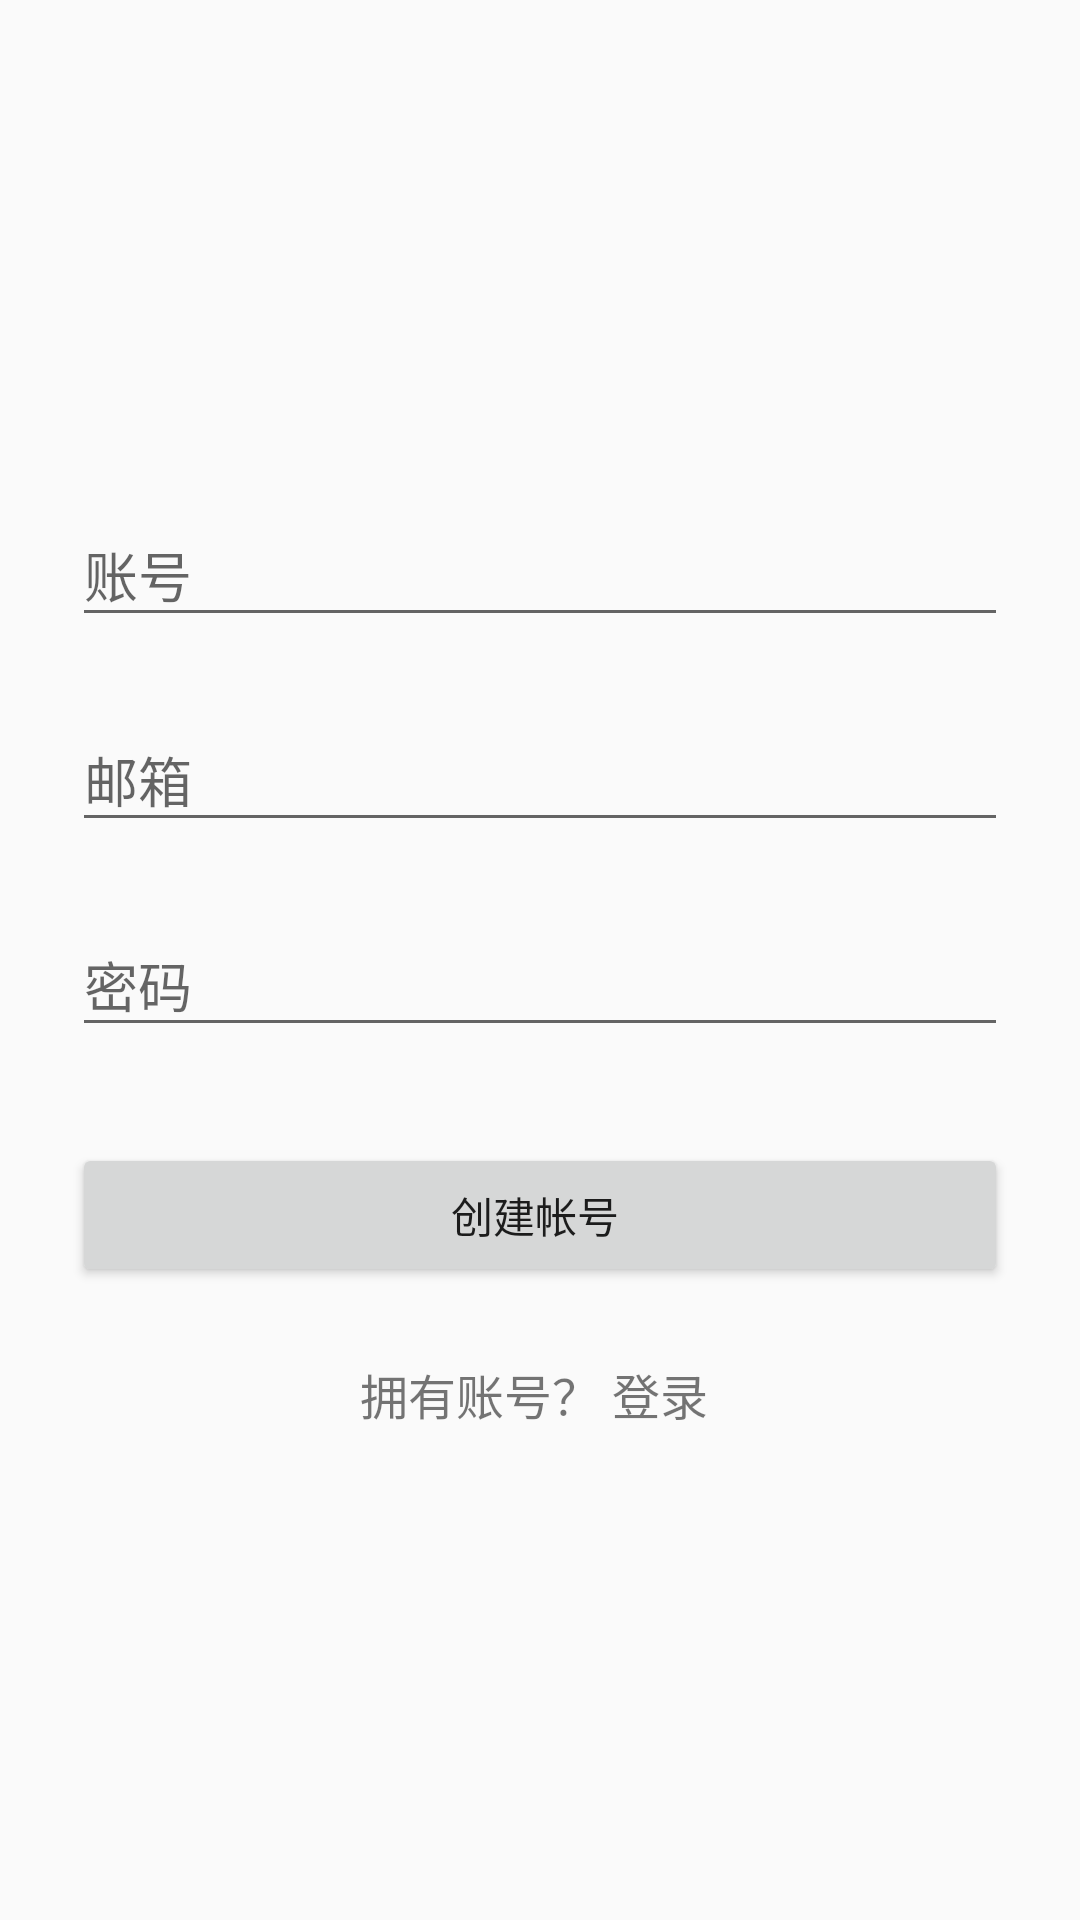

Produce the Android XML layout that renders to this screen, including the resource entries it uses.
<!-- AndroidManifest.xml: application theme AppTheme -->
<!-- res/layout/activity_registered.xml -->
<?xml version="1.0" encoding="utf-8"?>
<ScrollView
    xmlns:android="http://schemas.android.com/apk/res/android"
    android:layout_width="match_parent"
    android:layout_height="fill_parent"
    android:fitsSystemWindows="true">

    <LinearLayout
        android:orientation="vertical"
        android:layout_width="match_parent"
        android:layout_height="wrap_content"
        android:paddingTop="56dp"
        android:paddingLeft="24dp"
        android:paddingRight="24dp">

        <ImageView android:src="@mipmap/ic_launcher"
                   android:layout_width="wrap_content"
                   android:layout_height="72dp"
                   android:layout_marginBottom="24dp"
                   android:layout_gravity="center_horizontal" />

        
        <android.support.design.widget.TextInputLayout
            android:layout_width="match_parent"
            android:layout_height="wrap_content"
            android:layout_marginTop="8dp"
            android:layout_marginBottom="8dp">
            <EditText android:id="@+id/input_name"
                      android:layout_width="match_parent"
                      android:layout_height="wrap_content"
                      android:inputType="textCapWords"
                      android:hint="@string/registered_name" />
        </android.support.design.widget.TextInputLayout>

        
        <android.support.design.widget.TextInputLayout
            android:layout_width="match_parent"
            android:layout_height="wrap_content"
            android:layout_marginTop="8dp"
            android:layout_marginBottom="8dp">
            <EditText android:id="@+id/input_email"
                      android:layout_width="match_parent"
                      android:layout_height="wrap_content"
                      android:inputType="textEmailAddress"
                      android:hint="@string/registered_email" />
        </android.support.design.widget.TextInputLayout>

        
        <android.support.design.widget.TextInputLayout
            android:layout_width="match_parent"
            android:layout_height="wrap_content"
            android:layout_marginTop="8dp"
            android:layout_marginBottom="8dp">
            <EditText android:id="@+id/input_password"
                      android:layout_width="match_parent"
                      android:layout_height="wrap_content"
                      android:inputType="textPassword"
                      android:hint="@string/registered_password"/>
        </android.support.design.widget.TextInputLayout>

        
        <android.support.v7.widget.AppCompatButton
            android:id="@+id/btn_signup"
            android:layout_width="fill_parent"
            android:layout_height="wrap_content"
            android:layout_marginTop="24dp"
            android:layout_marginBottom="24dp"
            android:padding="12dp"
            android:text="@string/registered_create"/>

        <TextView android:id="@+id/link_login"
                  android:layout_width="fill_parent"
                  android:layout_height="wrap_content"
                  android:layout_marginBottom="24dp"
                  android:text="@string/registered_login"
                  android:gravity="center"
                  android:textSize="16dip"/>

    </LinearLayout>
</ScrollView>
<!-- resources referenced by this layout -->
<resources>
  <string name="registered_create">"创建帐号 "</string>
  <string name="registered_email">"邮箱 "</string>
  <string name="registered_login">"拥有账号？ 登录 "</string>
  <string name="registered_name">"账号 "</string>
  <string name="registered_password">"密码 "</string>
  <style name="AppTheme" parent="Theme.AppCompat.Light.DarkActionBar">
          
          <item name="colorPrimary">@color/colorPrimary</item>
          <item name="colorPrimaryDark">@color/colorPrimaryDark</item>
          <item name="colorAccent">@color/colorAccent</item>
      </style>
  <color name="colorPrimary">#3F51B5</color>
  <color name="colorPrimaryDark">#303F9F</color>
  <color name="colorAccent">#FF4081</color>
</resources>
